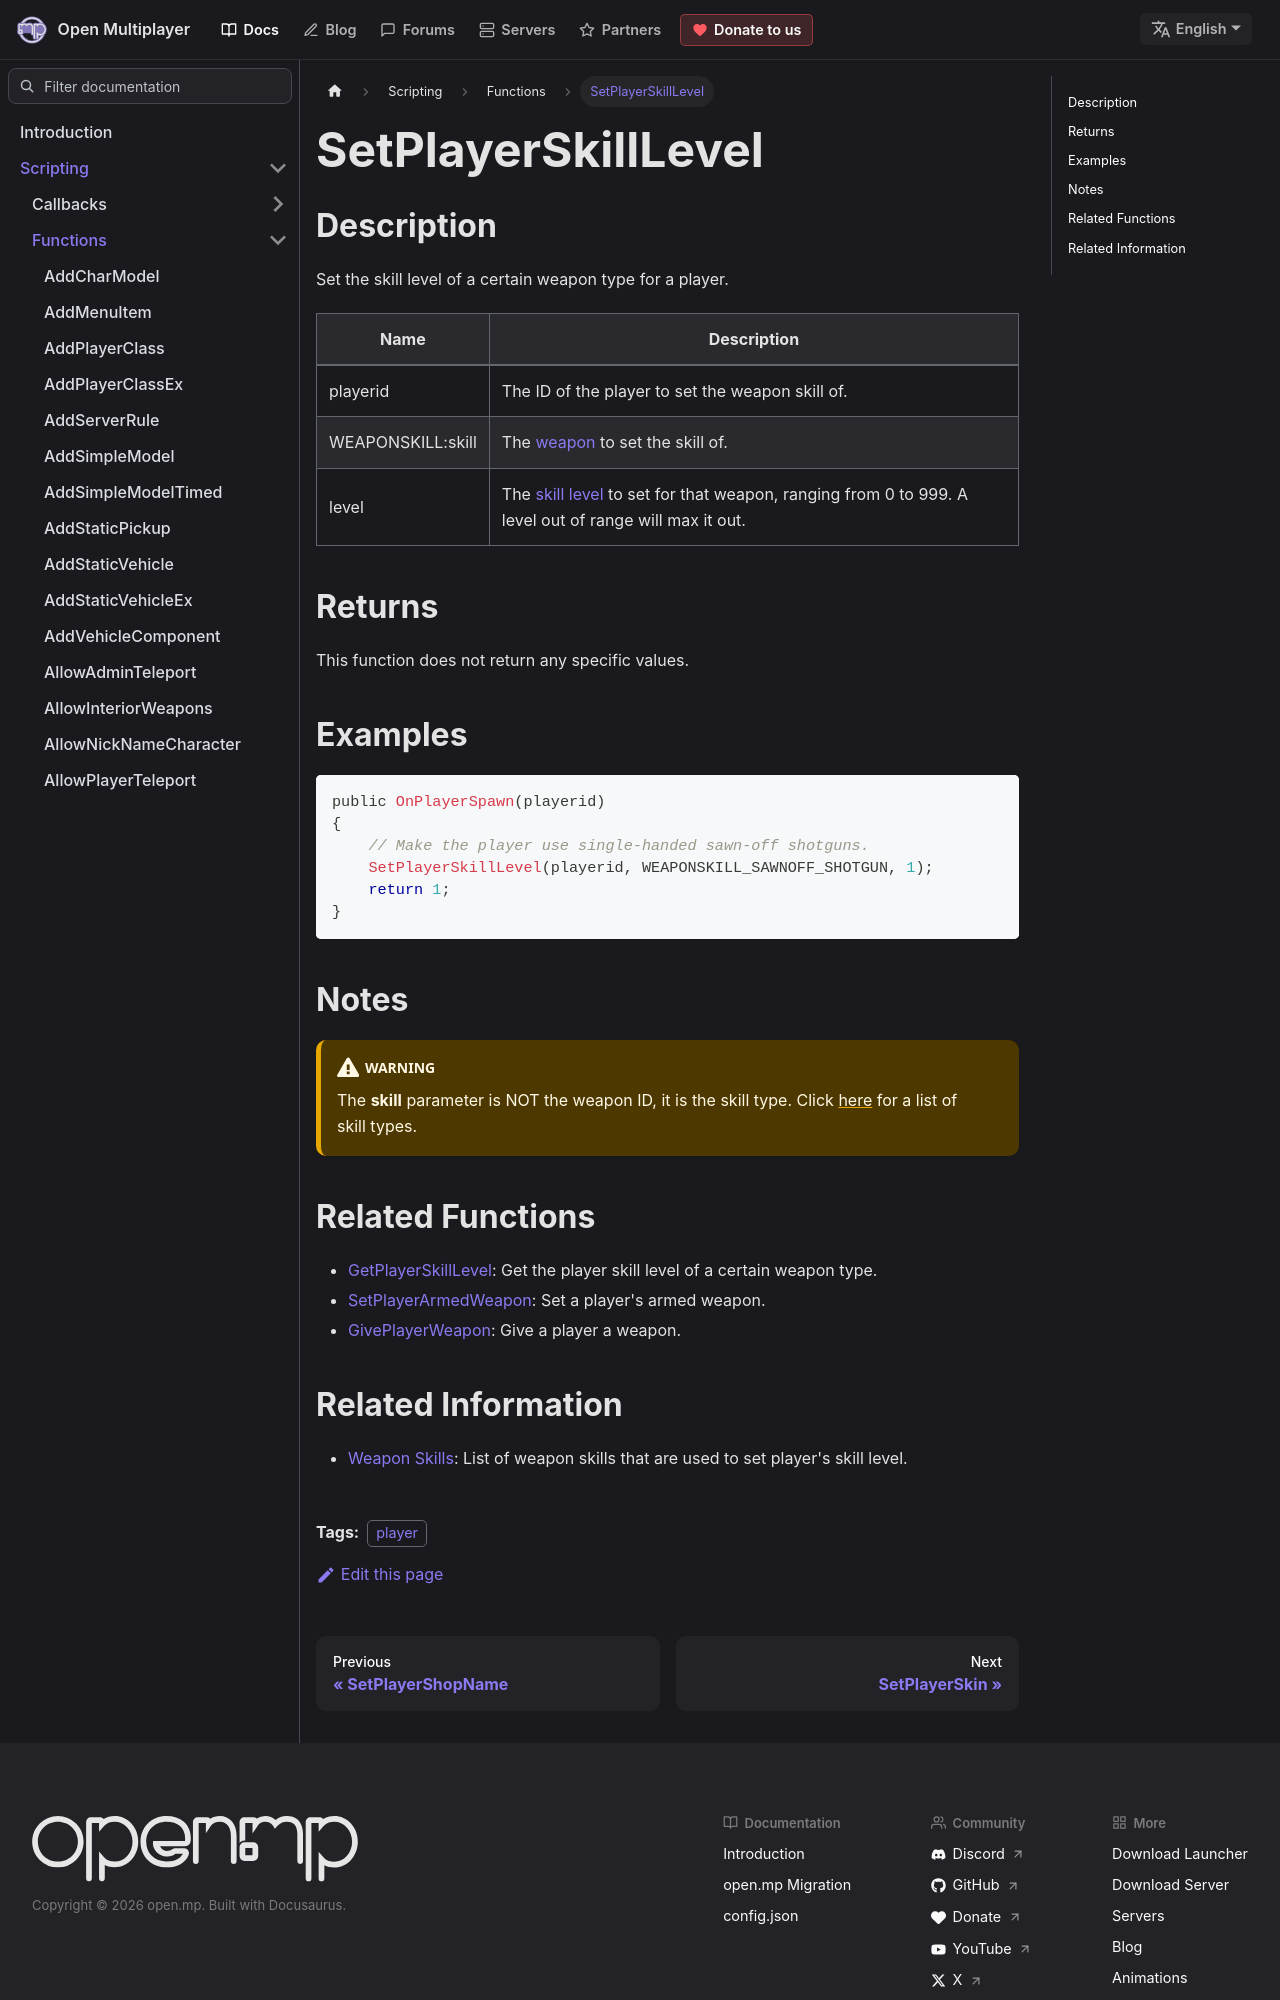

repository: openmultiplayer/web · page: docs/scripting/functions/SetPlayerSkillLevel.html · generator: docusaurus

---
title: SetPlayerSkillLevel
sidebar_label: SetPlayerSkillLevel
description: Set the skill level of a certain weapon type for a player.
tags: ["player"]
---

## Description

Set the skill level of a certain weapon type for a player.

| Name              | Description                                                                                                                                    |
| ----------------- | ---------------------------------------------------------------------------------------------------------------------------------------------- |
| playerid          | The ID of the player to set the weapon skill of.                                                                                               |
| WEAPONSKILL:skill | The [weapon](../resources/weaponskills) to set the skill of.                                                                                   |
| level             | The [skill level](../resources/weaponskills#skill-levels) to set for that weapon, ranging from 0 to 999. A level out of range will max it out. |

## Returns

This function does not return any specific values.

## Examples

```c
public OnPlayerSpawn(playerid)
{
    // Make the player use single-handed sawn-off shotguns.
    SetPlayerSkillLevel(playerid, WEAPONSKILL_SAWNOFF_SHOTGUN, 1);
    return 1;
}
```

## Notes

:::warning

The **skill** parameter is NOT the weapon ID, it is the skill type. Click [here](../resources/weaponskills) for a list of skill types.

:::

## Related Functions

- [GetPlayerSkillLevel](GetPlayerSkillLevel): Get the player skill level of a certain weapon type.
- [SetPlayerArmedWeapon](SetPlayerArmedWeapon): Set a player's armed weapon.
- [GivePlayerWeapon](GivePlayerWeapon): Give a player a weapon.
